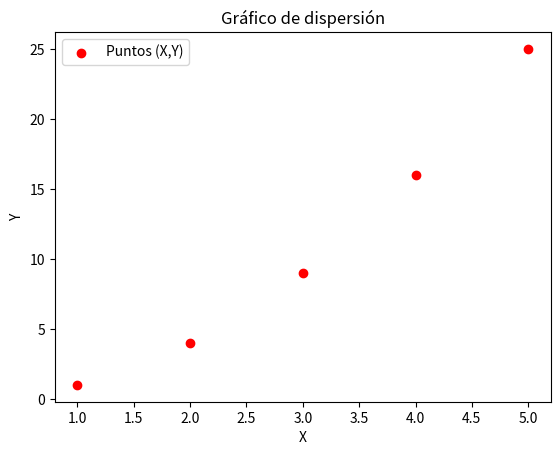

Reproduce this figure in Python.
import matplotlib.pyplot as plt

x = [1, 2, 3, 4, 5]
y = [1, 4, 9, 16, 25]

plt.scatter(x, y, color='red', label='Puntos (X,Y)')
plt.xlabel('X')
plt.ylabel('Y')
plt.title('Gráfico de dispersión')
plt.legend()
plt.show()